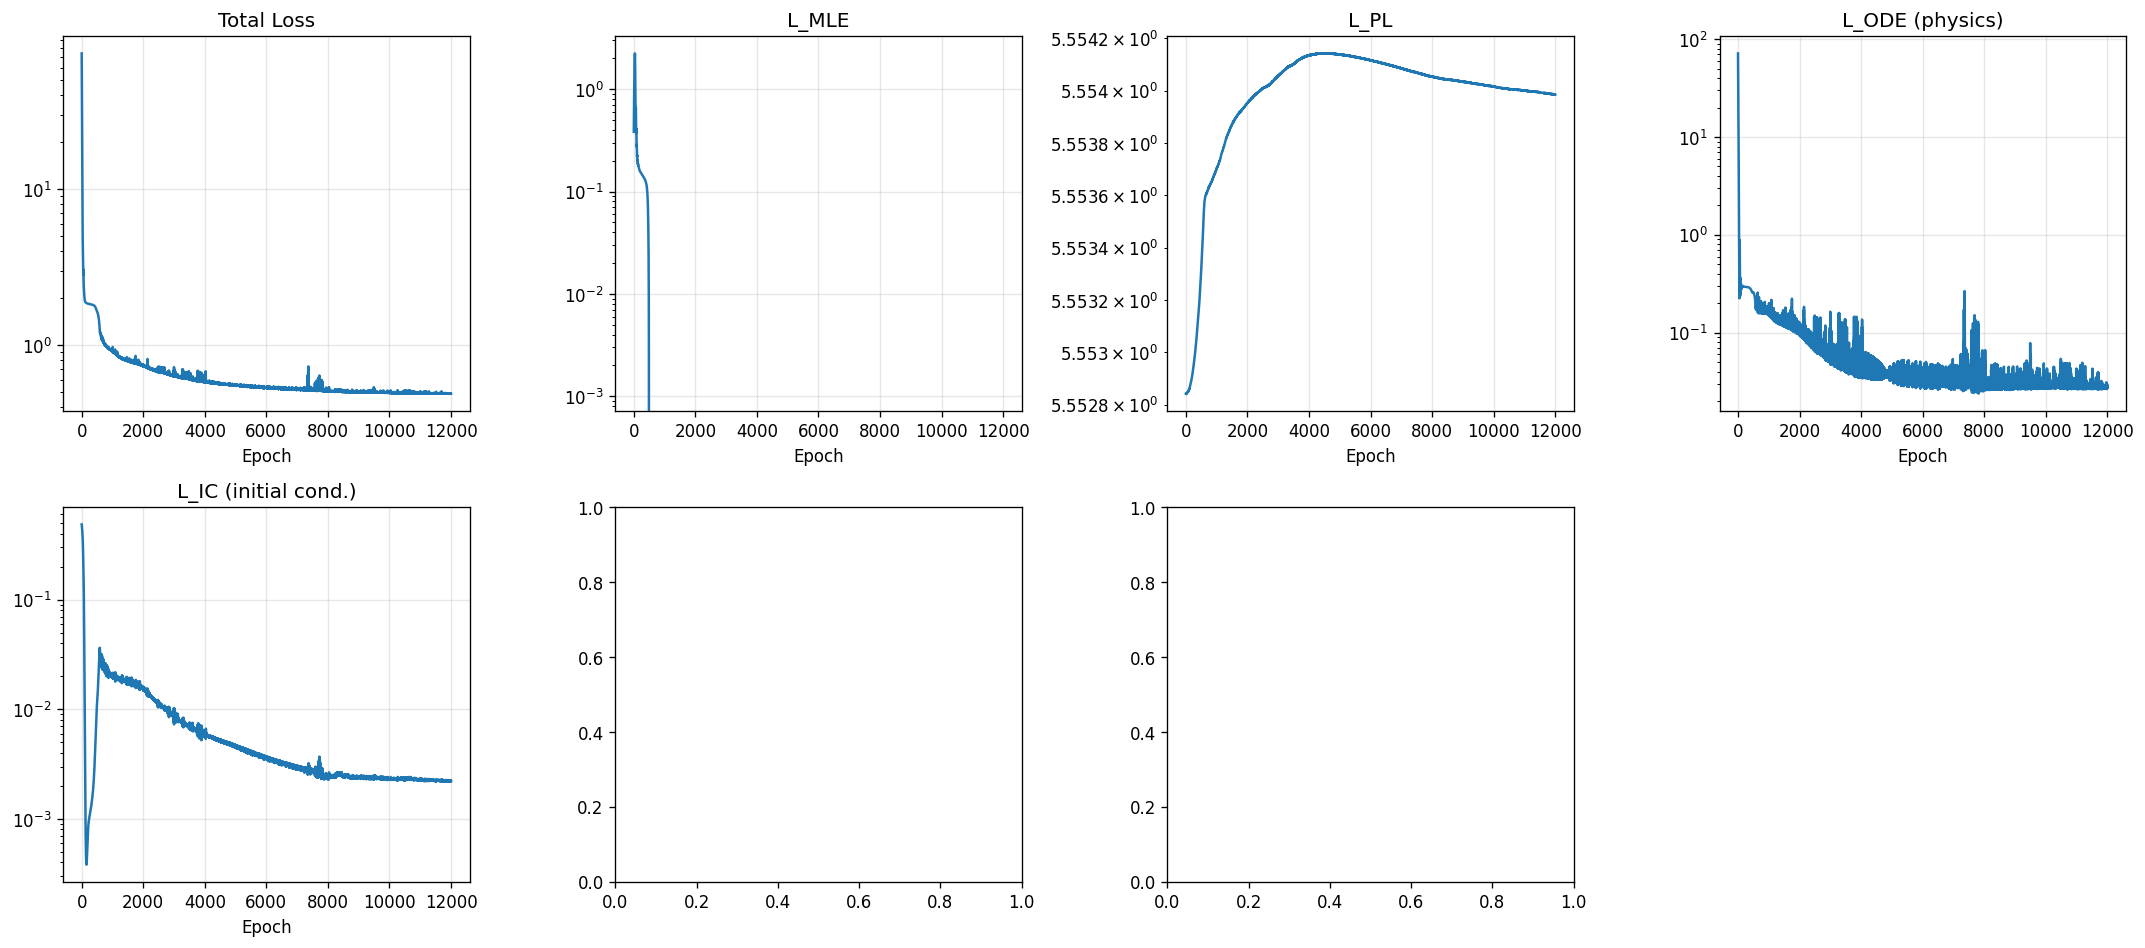

The data file committed next to this chart (first rows):
epoch, total, mle, pl, ode, ic, monotonic, min_slope, baseline_ref
1, 73.88, 0.3844, 5.553, 71.62, 0.4869, 0.0, 0.0, 0.0
2, 67.25, 0.4305, 5.553, 64.95, 0.4841, 0.0, 0.0, 0.0
3, 61.24, 0.4769, 5.553, 58.89, 0.4813, 0.0, 0.0, 0.0
4, 55.78, 0.5235, 5.553, 53.39, 0.4785, 0.0, 0.0, 0.0
5, 50.81, 0.5703, 5.553, 48.37, 0.4756, 0.0, 0.0, 0.0
6, 46.27, 0.6176, 5.553, 43.79, 0.4728, 0.0, 0.0, 0.0
7, 42.13, 0.6652, 5.553, 39.61, 0.4698, 0.0, 0.0, 0.0
8, 38.35, 0.7133, 5.553, 35.78, 0.4668, 0.0, 0.0, 0.0
9, 34.89, 0.762, 5.553, 32.28, 0.4638, 0.0, 0.0, 0.0
10, 31.73, 0.8114, 5.553, 29.07, 0.4607, 0.0, 0.0, 0.0
11, 28.83, 0.8616, 5.553, 26.13, 0.4575, 0.0, 0.0, 0.0
12, 26.19, 0.9127, 5.553, 23.43, 0.4543, 0.0, 0.0, 0.0
13, 23.76, 0.9648, 5.553, 20.96, 0.451, 0.0, 0.0, 0.0
14, 21.55, 1.018, 5.553, 18.7, 0.4476, 0.0, 0.0, 0.0
15, 19.54, 1.072, 5.553, 16.63, 0.444, 0.0, 0.0, 0.0
16, 17.7, 1.128, 5.553, 14.75, 0.4404, 0.0, 0.0, 0.0
17, 16.04, 1.185, 5.553, 13.03, 0.4367, 0.0, 0.0, 0.0
18, 14.53, 1.243, 5.553, 11.47, 0.4329, 0.0, 0.0, 0.0
19, 13.18, 1.302, 5.553, 10.06, 0.429, 0.0, 0.0, 0.0
20, 11.96, 1.362, 5.553, 8.784, 0.425, 0.0, 0.0, 0.0
21, 10.87, 1.424, 5.553, 7.638, 0.4209, 0.0, 0.0, 0.0
22, 9.903, 1.486, 5.553, 6.613, 0.4166, 0.0, 0.0, 0.0
23, 9.048, 1.549, 5.553, 5.698, 0.4123, 0.0, 0.0, 0.0
24, 8.296, 1.613, 5.553, 4.887, 0.4078, 0.0, 0.0, 0.0
25, 7.64, 1.678, 5.553, 4.171, 0.4032, 0.0, 0.0, 0.0
26, 7.072, 1.744, 5.553, 3.542, 0.3985, 0.0, 0.0, 0.0
27, 6.584, 1.81, 5.553, 2.993, 0.3937, 0.0, 0.0, 0.0
28, 6.169, 1.876, 5.553, 2.516, 0.3887, 0.0, 0.0, 0.0
29, 5.818, 1.941, 5.553, 2.105, 0.3836, 0.0, 0.0, 0.0
30, 5.525, 2.005, 5.553, 1.754, 0.3784, 0.0, 0.0, 0.0
31, 5.281, 2.064, 5.553, 1.456, 0.3731, 0.0, 0.0, 0.0
32, 5.08, 2.119, 5.553, 1.205, 0.3676, 0.0, 0.0, 0.0
33, 4.913, 2.166, 5.553, 0.9964, 0.362, 0.0, 0.0, 0.0
34, 4.772, 2.203, 5.553, 0.8247, 0.3562, 0.0, 0.0, 0.0
35, 4.652, 2.228, 5.553, 0.6848, 0.3504, 0.0, 0.0, 0.0
36, 4.544, 2.239, 5.553, 0.5724, 0.3444, 0.0, 0.0, 0.0
37, 4.444, 2.234, 5.553, 0.483, 0.3382, 0.0, 0.0, 0.0
38, 4.347, 2.214, 5.553, 0.413, 0.3318, 0.0, 0.0, 0.0
39, 4.25, 2.177, 5.553, 0.3587, 0.3253, 0.0, 0.0, 0.0
40, 4.15, 2.126, 5.553, 0.317, 0.3185, 0.0, 0.0, 0.0
41, 4.047, 2.061, 5.553, 0.2855, 0.3116, 0.0, 0.0, 0.0
42, 3.939, 1.985, 5.553, 0.2621, 0.3045, 0.0, 0.0, 0.0
43, 3.828, 1.897, 5.553, 0.2452, 0.2973, 0.0, 0.0, 0.0
44, 3.714, 1.802, 5.553, 0.2338, 0.2899, 0.0, 0.0, 0.0
45, 3.596, 1.699, 5.553, 0.2269, 0.2824, 0.0, 0.0, 0.0
46, 3.478, 1.59, 5.553, 0.2242, 0.2748, 0.0, 0.0, 0.0
47, 3.358, 1.478, 5.553, 0.2253, 0.2672, 0.0, 0.0, 0.0
48, 3.24, 1.362, 5.553, 0.2303, 0.2594, 0.0, 0.0, 0.0
49, 3.124, 1.244, 5.553, 0.2397, 0.2516, 0.0, 0.0, 0.0
50, 3.013, 1.126, 5.553, 0.2549, 0.2437, 0.0, 0.0, 0.0
51, 2.912, 1.008, 5.553, 0.2799, 0.2357, 0.0, 0.0, 0.0
52, 2.835, 0.8918, 5.553, 0.3274, 0.2277, 0.0, 0.0, 0.0
53, 2.819, 0.7827, 5.553, 0.4282, 0.2196, 0.0, 0.0, 0.0
54, 2.884, 0.697, 5.553, 0.5867, 0.2117, 0.0, 0.0, 0.0
55, 2.983, 0.6337, 5.553, 0.7569, 0.2043, 0.0, 0.0, 0.0
56, 3.043, 0.5894, 5.553, 0.868, 0.1974, 0.0, 0.0, 0.0
57, 3.022, 0.5608, 5.553, 0.882, 0.191, 0.0, 0.0, 0.0
58, 2.932, 0.5456, 5.553, 0.8131, 0.1852, 0.0, 0.0, 0.0
59, 2.812, 0.5417, 5.553, 0.7028, 0.1797, 0.0, 0.0, 0.0
60, 2.699, 0.5475, 5.553, 0.5888, 0.1746, 0.0, 0.0, 0.0
... 11,940 more rows
